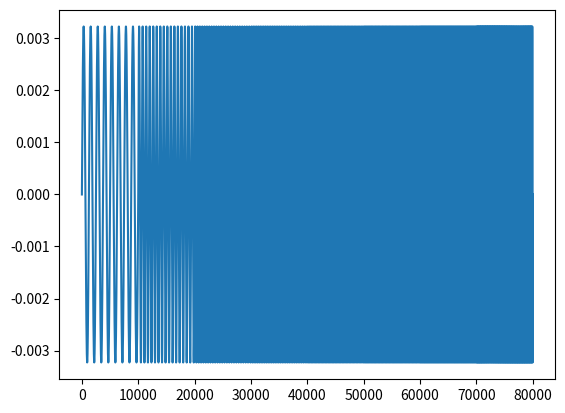

Python code for this plot:
# -*- coding: utf-8 -*-
"""
Created on Thu Feb  9 14:39:45 2023

@author: vpixx
"""

import numpy as np
import matplotlib.pyplot as plt

length = np.linspace(0, 1,num=10000)

f = [8,16,24,32,40,48,56,80]

A = 3.23e-3

sig = np.zeros((len(f),len(length)))

for i in range(len(f)):
    sig[i,:] = A*np.sin(2*np.pi*f[i]*length)
    
output = sig.flatten()

plt.figure()
plt.plot(output)

np.savetxt("atten_freq.csv", output, delimiter=",")